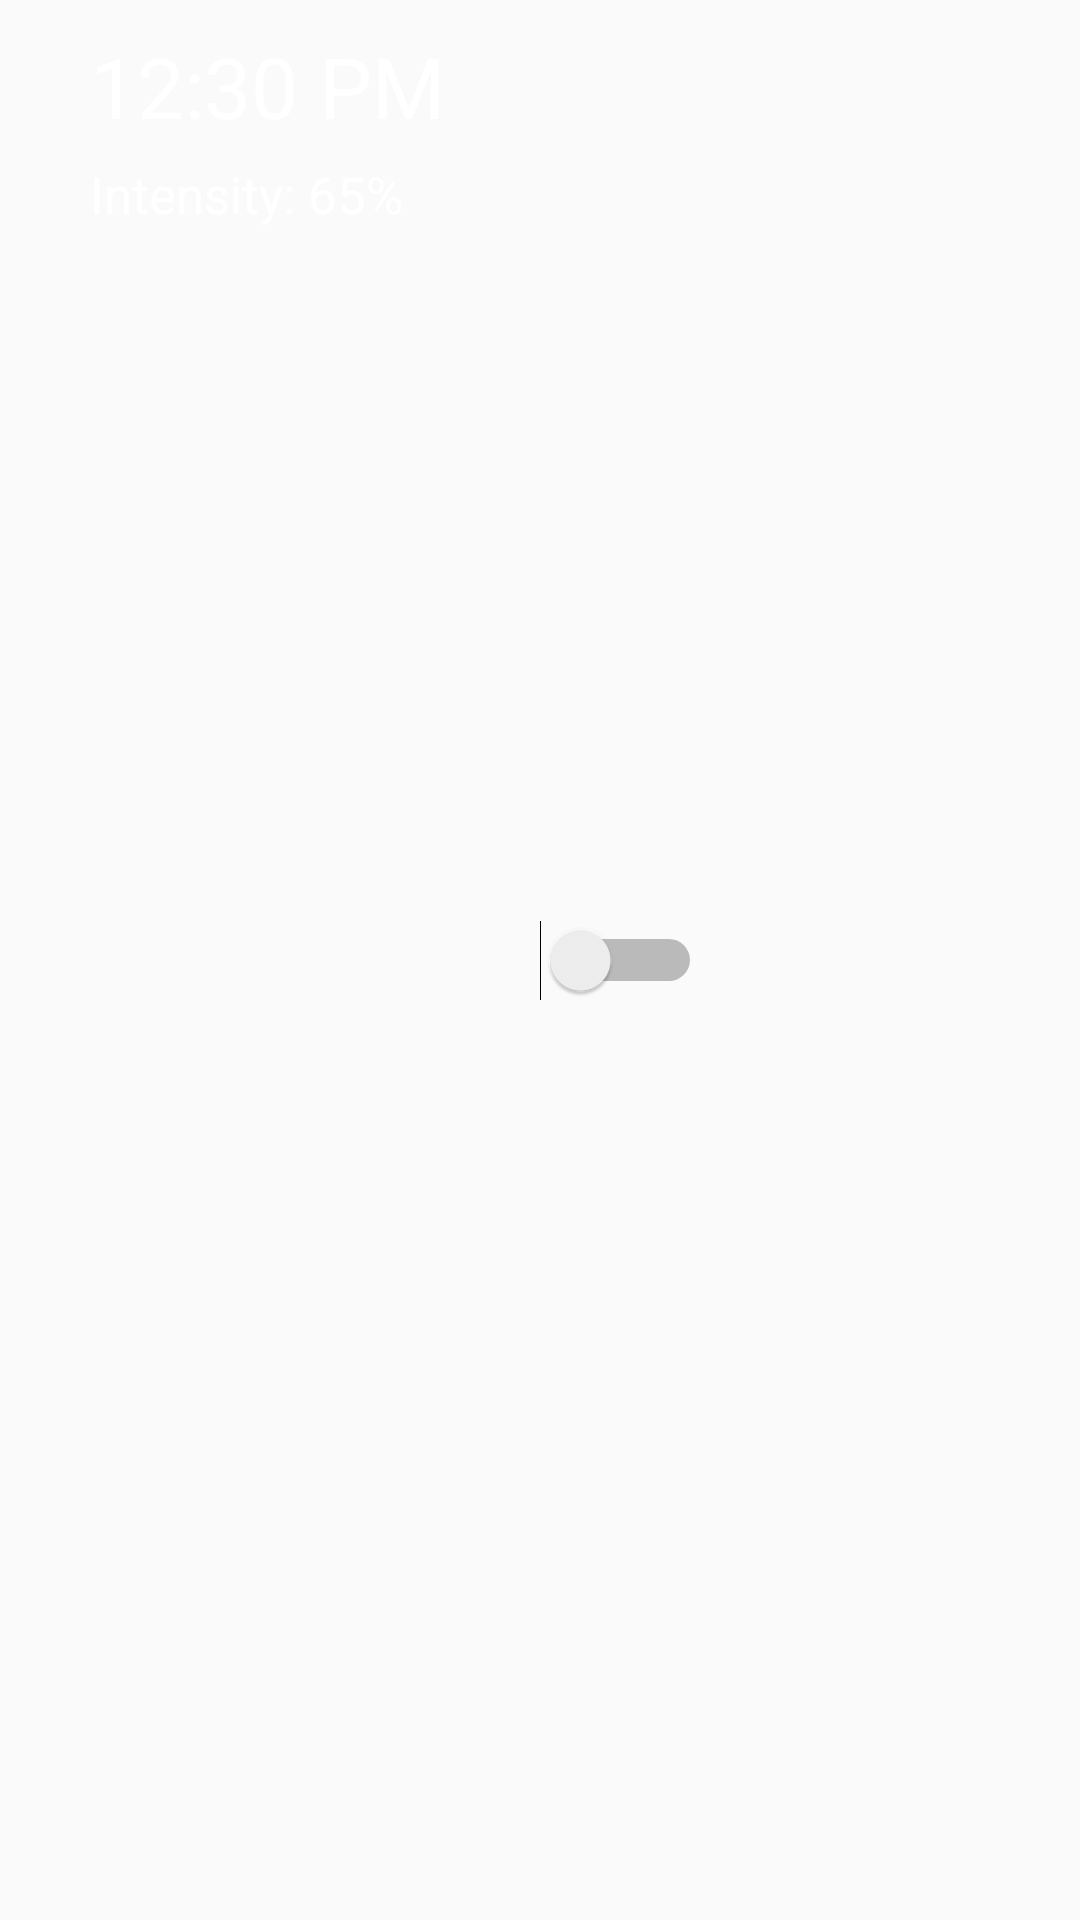

Reconstruct the res/layout file that produces this screen, plus the resources it refers to.
<!-- AndroidManifest.xml: application theme AppTheme -->
<!-- res/layout/alarm_list_item.xml -->
<?xml version="1.0" encoding="utf-8"?>
<RelativeLayout xmlns:android="http://schemas.android.com/apk/res/android"
    android:layout_width="match_parent"
    android:layout_height="wrap_content"
    android:padding="10dp">


        <TextView
            android:id="@+id/time_text"
            android:layout_width="150dp"
            android:layout_height="wrap_content"
            android:layout_marginStart="20dp"
            android:layout_marginLeft="20dp"

            android:text="12:30 PM"
            android:textColor="@color/white"
            android:textSize="28sp"/>

        <Switch
            android:id="@+id/set_switch"
            android:layout_width="wrap_content"
            android:layout_height="50dp"

            android:layout_toEndOf="@id/time_text"
            android:layout_toRightOf="@id/time_text"
            android:layout_centerVertical="true"

            android:layout_marginEnd="25dp"
            android:layout_marginRight="25dp"/>


        <TextView
            android:id="@+id/intensity_text"
            android:layout_width="wrap_content"
            android:layout_height="wrap_content"
            android:layout_below="@id/time_text"
            android:layout_alignParentStart="@id/time_text"
            android:layout_alignParentLeft="@id/time_text"
            android:layout_marginStart="20dp"
            android:layout_marginLeft="20dp"
            android:layout_marginTop="6dp"
            android:layout_marginBottom="6dp"

            android:text="Intensity: 65%"
            android:textColor="@color/white"
            android:textSize="17sp"/>

        <ImageView
            android:id="@+id/delete_image"
            android:layout_width="55dp"
            android:layout_height="55dp"
            android:layout_centerVertical="true"

            android:layout_toEndOf="@id/set_switch"
            android:layout_toRightOf="@id/set_switch"

            android:src="@drawable/ic_action_discard"/>


</RelativeLayout>
<!-- resources referenced by this layout -->
<resources>
  <item name="white" type="color">#FFFFFF</item>
  <style name="AppTheme" parent="Theme.AppCompat.Light.DarkActionBar">
          <item name="android:actionBarStyle">@style/MyActionBar</item>
      </style>
  <style name="MyActionBar" parent="@android:style/Widget.Holo.ActionBar">
          <item name="android:background">@color/titleBarPurple</item>
          <item name="android:titleTextStyle">@style/MyActionBarTitleText</item>
      </style>
  <item name="titleBarPurple" type="color">#2D1954</item>
  <style name="MyActionBarTitleText">
          <item name="android:textColor">@color/white</item>
          <item name="android:textSize">18sp</item>
      </style>
</resources>
